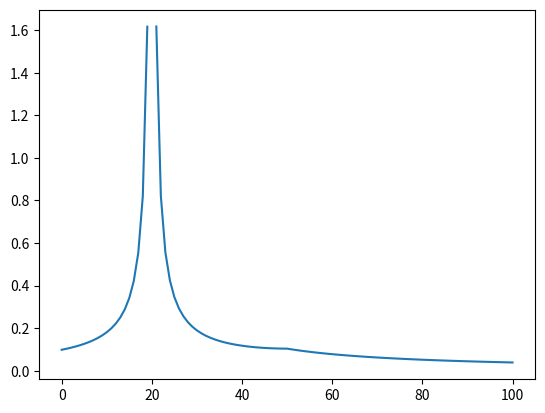

Write Python code to recreate this figure.
import matplotlib.pyplot as plt
import numpy as np

x = range(101)
xA = 20
xG = 50
rho1 = 10
rho2 = 500
I = 1
dvapi = np.pi * 2
K12 = (rho2 - rho1) / (rho1 + rho2)
rA = [np.abs(xi - xA) for xi in x]
rAi = [np.abs(xi - (2 * xG - xA)) for xi in x]
e0 = [I * rho1 / (2 * np.pi * r) for r in rA]
e = [I * rho1 / dvapi * (1 / rA[i] + K12 / rAi[i]) if x[i] < xG else I * rho1 / dvapi * (1 + K12) / rA[i] for i in range(len(x))]
plt.plot(x, e)
plt.show()